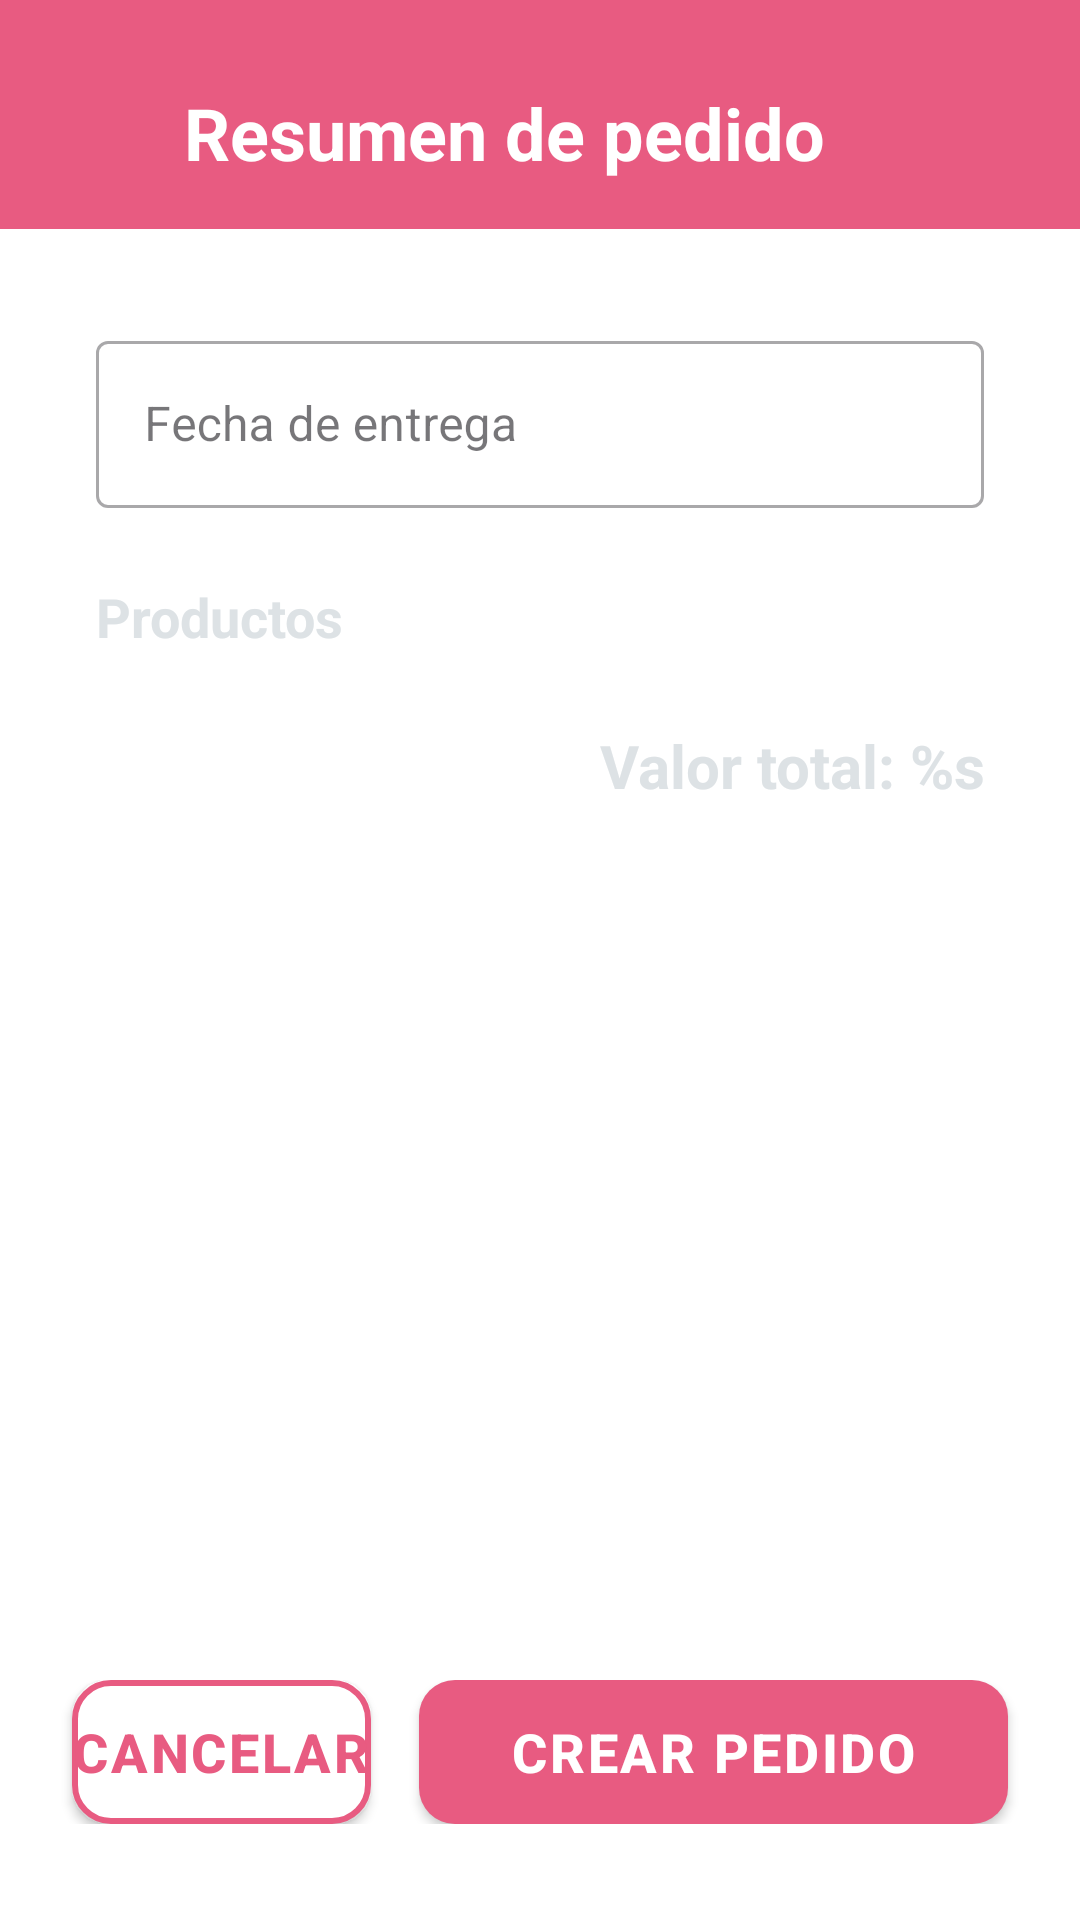

Write the Android layout XML for this screen, with the resource values it uses.
<!-- AndroidManifest.xml: application theme Theme.Medisupply -->
<!-- res/layout/activity_order_summary.xml -->
<?xml version="1.0" encoding="utf-8"?>
<androidx.constraintlayout.widget.ConstraintLayout xmlns:android="http://schemas.android.com/apk/res/android"
    xmlns:app="http://schemas.android.com/apk/res-auto"
    xmlns:tools="http://schemas.android.com/tools"
    android:layout_width="match_parent"
    android:layout_height="match_parent"
    android:background="@color/white"
    tools:context=".ui.OrderSummaryActivity">

    <LinearLayout
        android:id="@+id/toolbar"
        android:layout_width="match_parent"
        android:layout_height="wrap_content"
        android:background="@color/pink"
        android:orientation="horizontal"
        android:paddingTop="12dp"
        app:layout_constraintEnd_toEndOf="parent"
        app:layout_constraintStart_toStartOf="parent"
        app:layout_constraintTop_toTopOf="parent">

        <ImageView
            android:id="@+id/btnBack"
            android:layout_width="wrap_content"
            android:layout_height="match_parent"
            android:layout_marginStart="24dp"
            android:layout_weight="0"
            android:gravity="center"
            android:src="@drawable/ic_arrow_back"
            app:tint="@color/white"
            android:contentDescription="@string/do_back" />

        <TextView
            android:layout_width="wrap_content"
            android:layout_height="wrap_content"
            android:layout_marginTop="16dp"
            android:layout_marginBottom="16dp"
            android:layout_weight="1"
            android:gravity="center"
            android:text="@string/title_order_summary"
            android:textAlignment="center"
            android:textColor="@color/white"
            android:textSize="24sp"
            android:textStyle="bold" />

        <View
            android:layout_width="24dp"
            android:layout_height="match_parent"
            android:layout_marginEnd="24dp"
            android:layout_weight="0" />

    </LinearLayout>

    <ScrollView
        android:id="@+id/scrollView"
        android:layout_width="match_parent"
        android:layout_height="0dp"
        android:fillViewport="true"
        app:layout_constraintBottom_toTopOf="@+id/bottomButtonsLayout"
        app:layout_constraintTop_toBottomOf="@+id/toolbar">

        <LinearLayout
            android:layout_width="match_parent"
            android:layout_height="wrap_content"
            android:orientation="vertical"
            android:padding="16dp">

            <com.google.android.material.textfield.TextInputLayout
                android:id="@+id/inputDeliveryDateLayout"
                style="@style/Widget.MaterialComponents.TextInputLayout.OutlinedBox"
                android:layout_width="match_parent"
                android:layout_height="wrap_content"
                android:layout_marginStart="16dp"
                android:layout_marginTop="16dp"
                android:layout_marginEnd="16dp">

                <com.google.android.material.textfield.TextInputEditText
                    android:id="@+id/inputDeliveryDate"
                    android:layout_width="match_parent"
                    android:layout_height="wrap_content"
                    android:drawableStart="@drawable/ic_calendar"
                    android:drawablePadding="8dp"
                    android:focusable="false"
                    android:hint="@string/label_delivery_date"
                    android:inputType="none"
                    android:selectAllOnFocus="true" />
            </com.google.android.material.textfield.TextInputLayout>

            <TextView
                android:layout_width="match_parent"
                android:layout_height="wrap_content"
                android:layout_marginStart="16dp"
                android:layout_marginTop="24dp"
                android:layout_marginEnd="16dp"
                android:text="@string/title_products"
                android:textColor="@color/dark_gray"
                android:textSize="18sp"
                android:textStyle="bold" />

            <androidx.recyclerview.widget.RecyclerView
                android:id="@+id/rvOrderSummaryProducts"
                android:layout_width="match_parent"
                android:layout_height="wrap_content"
                android:layout_marginTop="8dp"
                android:nestedScrollingEnabled="false"
                app:layoutManager="androidx.recyclerview.widget.LinearLayoutManager"
                tools:listitem="@layout/item_order_summary" />

            <TextView
                android:id="@+id/tvTotalLabel"
                android:layout_width="match_parent"
                android:layout_height="wrap_content"
                android:layout_marginStart="16dp"
                android:layout_marginTop="16dp"
                android:layout_marginEnd="16dp"
                android:text="@string/label_total_value"
                android:textAlignment="textEnd"
                android:textColor="@color/dark_gray"
                android:textSize="20sp"
                android:textStyle="bold" />

        </LinearLayout>

    </ScrollView>

    <LinearLayout

        android:id="@+id/bottomButtonsLayout"
        android:layout_width="match_parent"
        android:layout_height="wrap_content"
        android:background="@color/white"
        android:orientation="horizontal"
        android:padding="16dp"
        android:layout_marginBottom="16dp"
        app:layout_constraintBottom_toBottomOf="parent"
        app:layout_constraintEnd_toEndOf="parent"
        app:layout_constraintStart_toStartOf="parent">

        <Button
            android:id="@+id/btnCancel"
            style="@style/SecondaryButtonStyle"
            android:layout_width="wrap_content"
            android:layout_height="wrap_content"
            android:layout_weight="0"
            android:layout_marginStart="8dp"
            android:layout_marginEnd="8dp"
            android:text="@string/do_cancel"
            app:backgroundTint="@null" />

        <Button
            android:id="@+id/btnCreateOrder"
            style="@style/PrimaryButtonStyle"
            android:layout_width="0dp"
            android:layout_height="wrap_content"
            android:layout_weight="1"
            android:layout_marginStart="8dp"
            android:layout_marginEnd="8dp"
            android:text="@string/do_create_order"
            app:backgroundTint="@null" />

    </LinearLayout>

</androidx.constraintlayout.widget.ConstraintLayout>
<!-- res/layout/item_order_summary.xml (included above) -->
<?xml version="1.0" encoding="utf-8"?>
<com.google.android.material.card.MaterialCardView xmlns:android="http://schemas.android.com/apk/res/android"
    xmlns:app="http://schemas.android.com/apk/res-auto"
    xmlns:tools="http://schemas.android.com/tools"
    android:layout_width="match_parent"
    android:layout_height="wrap_content"
    android:layout_marginStart="8dp"
    android:layout_marginEnd="8dp"
    android:layout_marginTop="4dp"
    android:layout_marginBottom="4dp"
    android:background="@color/white"
    android:backgroundTint="@color/white"
    app:cardCornerRadius="12dp"
    app:strokeWidth="1dp"
    app:strokeColor="@color/pink"
    app:cardElevation="0dp">

    <LinearLayout
        android:layout_width="match_parent"
        android:layout_height="wrap_content"
        android:orientation="horizontal"
        android:padding="12dp">

        <ImageView
            android:layout_gravity="center"
            android:id="@+id/ivProductImage"
            android:layout_width="64dp"
            android:layout_height="64dp"
            android:scaleType="centerCrop"
            android:contentDescription="@string/app_name"
            tools:src="@drawable/ic_launcher_background" />

        <LinearLayout
            android:layout_width="0dp"
            android:layout_height="wrap_content"
            android:layout_weight="1"
            android:orientation="vertical"
            android:layout_marginStart="12dp"
            android:layout_gravity="center_vertical">

            <TextView
                android:id="@+id/tvProductName"
                android:layout_width="match_parent"
                android:layout_height="wrap_content"
                android:textStyle="bold"
                android:textSize="14sp"
                android:textColor="@android:color/black"
                android:maxLines="2"
                android:ellipsize="end"
                tools:text="Digesta (250 mg)" />

            <TextView
                android:id="@+id/tvProductQuantity"
                android:layout_width="match_parent"
                android:layout_height="wrap_content"
                android:layout_marginTop="4dp"
                android:textSize="12sp"
                android:textColor="@color/secondary_gray"
                tools:text="Cantidad: 3" />

            <TextView
                android:id="@+id/tvProductPrice"
                android:layout_width="match_parent"
                android:layout_height="wrap_content"
                android:layout_marginTop="4dp"
                android:textSize="16sp"
                android:textStyle="bold"
                android:textColor="@color/dark_gray"
                tools:text="$ 21.400" />

        </LinearLayout>

    </LinearLayout>

</com.google.android.material.card.MaterialCardView>
<!-- resources referenced by this layout -->
<resources>
  <color name="dark_gray">#DDE2E5</color>
  <color name="pink">#E85B81</color>
  <color name="white">#FFFFFFFF</color>
  <string name="app_name">MediSupply</string>
  <string name="do_back">Atrás</string>
  <string name="do_cancel">CANCELAR</string>
  <string name="do_create_order">CREAR PEDIDO</string>
  <string name="label_delivery_date">Fecha de entrega</string>
  <string name="label_total_value">Valor total: %s</string>
  <string name="title_order_summary">Resumen de pedido</string>
  <string name="title_products">Productos</string>
  <style name="PrimaryButtonStyle">
          <item name="android:foreground">?attr/selectableItemBackground</item>
          <item name="android:letterSpacing">0.05</item>
          <item name="android:textStyle">bold</item>
          <item name="android:textSize">18sp</item>
          <item name="android:textColor">@color/white</item>
          <item name="android:layout_marginStart">32dp</item>
          <item name="android:layout_marginEnd">32dp</item>
          <item name="android:height">42dp</item>
          <item name="android:background">@drawable/primary_button_background</item>
      </style>
  <style name="SecondaryButtonStyle">
          <item name="android:foreground">?attr/selectableItemBackground</item>
          <item name="android:letterSpacing">0.05</item>
          <item name="android:textStyle">bold</item>
          <item name="android:textSize">18sp</item>
          <item name="android:textColor">@color/pink</item>
          <item name="android:layout_marginStart">32dp</item>
          <item name="android:layout_marginEnd">32dp</item>
          <item name="android:height">42dp</item>
          <item name="android:background">@drawable/secondary_button_background</item>
      </style>
  <style name="Theme.Medisupply" parent="Base.Theme.Medisupply">
      </style>
  <!-- drawable primary_button_background (drawable) -->
  <?xml version="1.0" encoding="utf-8"?>
  <shape xmlns:android="http://schemas.android.com/apk/res/android">
      <corners android:radius="12dp"/>
      <solid android:color="@color/pink"/>
  </shape>
  <!-- drawable secondary_button_background (drawable) -->
  <?xml version="1.0" encoding="utf-8"?>
  <shape xmlns:android="http://schemas.android.com/apk/res/android">
      <corners android:radius="12dp"/>
      <stroke android:width="2dp" android:color="@color/pink"/>
      <solid android:color="@color/white"/>
  </shape>
  <style name="Base.Theme.Medisupply" parent="Theme.Material3.Light.NoActionBar">
      </style>
</resources>
